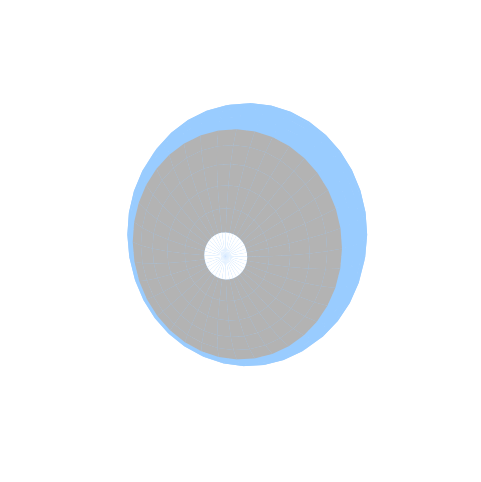

Source code (Python):
import numpy as np
import matplotlib.pyplot as plt

def rotation_matrix(yaw_deg=0, pitch_deg=0):
    """Return a rotation matrix for yaw (around Y) and pitch (around X)."""
    yaw = np.deg2rad(yaw_deg)
    pitch = np.deg2rad(pitch_deg)
    Ry = np.array([[ np.cos(yaw), 0, np.sin(yaw)],
                   [ 0,           1, 0          ],
                   [-np.sin(yaw), 0, np.cos(yaw)]])
    Rx = np.array([[1, 0,           0          ],
                   [0, np.cos(pitch), -np.sin(pitch)],
                   [0, np.sin(pitch),  np.cos(pitch)]])
    return Rx @ Ry

def plot_sphere_two_caps(radius=1.0, spacing_deg=10, cap1_deg=10, cap2_deg=50,
                         yaw_deg=0, pitch_deg=0):
    """
    Plot a sphere with a white inner cap (0..cap1) and grey outer cap (cap1..cap2),
    rotated by yaw/pitch so that the cap is actually rotated on the sphere surface.
    """
    spacing = np.deg2rad(spacing_deg)
    cap1 = np.deg2rad(cap1_deg)
    cap2 = np.deg2rad(cap2_deg)

    # Generate sphere mesh (unrotated)
    phi = np.arange(0, np.pi + spacing, spacing)
    theta = np.arange(0, 2*np.pi + spacing, spacing)
    phi, theta = np.meshgrid(phi, theta)

    x = radius * np.sin(phi) * np.cos(theta)
    y = radius * np.sin(phi) * np.sin(theta)
    z = radius * np.cos(phi)

    # Compute angle from original +Z axis (phi)
    angle_from_axis = phi  # already polar angle from +Z

    # Base colors
    colors = np.full(x.shape + (3,), [0.6, 0.8, 1.0])  # light blue
    cap2_mask = angle_from_axis <= cap2
    colors[cap2_mask] = [0.7, 0.7, 0.7]
    cap1_mask = angle_from_axis <= cap1
    colors[cap1_mask] = [1.0, 1.0, 1.0]

    # Rotate geometry (so cap moves visually)
    R = rotation_matrix(yaw_deg, pitch_deg)
    pts = np.stack([x, y, z], axis=-1).reshape(-1, 3)
    rotated = pts @ R.T
    x_rot = rotated[:, 0].reshape(x.shape)
    y_rot = rotated[:, 1].reshape(y.shape)
    z_rot = rotated[:, 2].reshape(z.shape)

    # Plot
    fig = plt.figure(figsize=(6, 6))
    ax = fig.add_subplot(111, projection='3d')
    ax.plot_surface(x_rot, y_rot, z_rot, facecolors=colors,
                    edgecolor='k', linewidth=0.0, shade=False)

    ax.set_box_aspect([1, 1, 1])
    # ax.set_xlabel('X'); ax.set_ylabel('Y'); ax.set_zlabel('Z')
    ax.set_axis_off()
    ax.view_init(elev=10, azim=10)  # look straight toward +X
    plt.show()

# Example usage
if __name__ == "__main__":
    plot_sphere_two_caps(radius=7.7, spacing_deg=10, cap1_deg=5, cap2_deg=50,
                         yaw_deg=90, pitch_deg=0)
